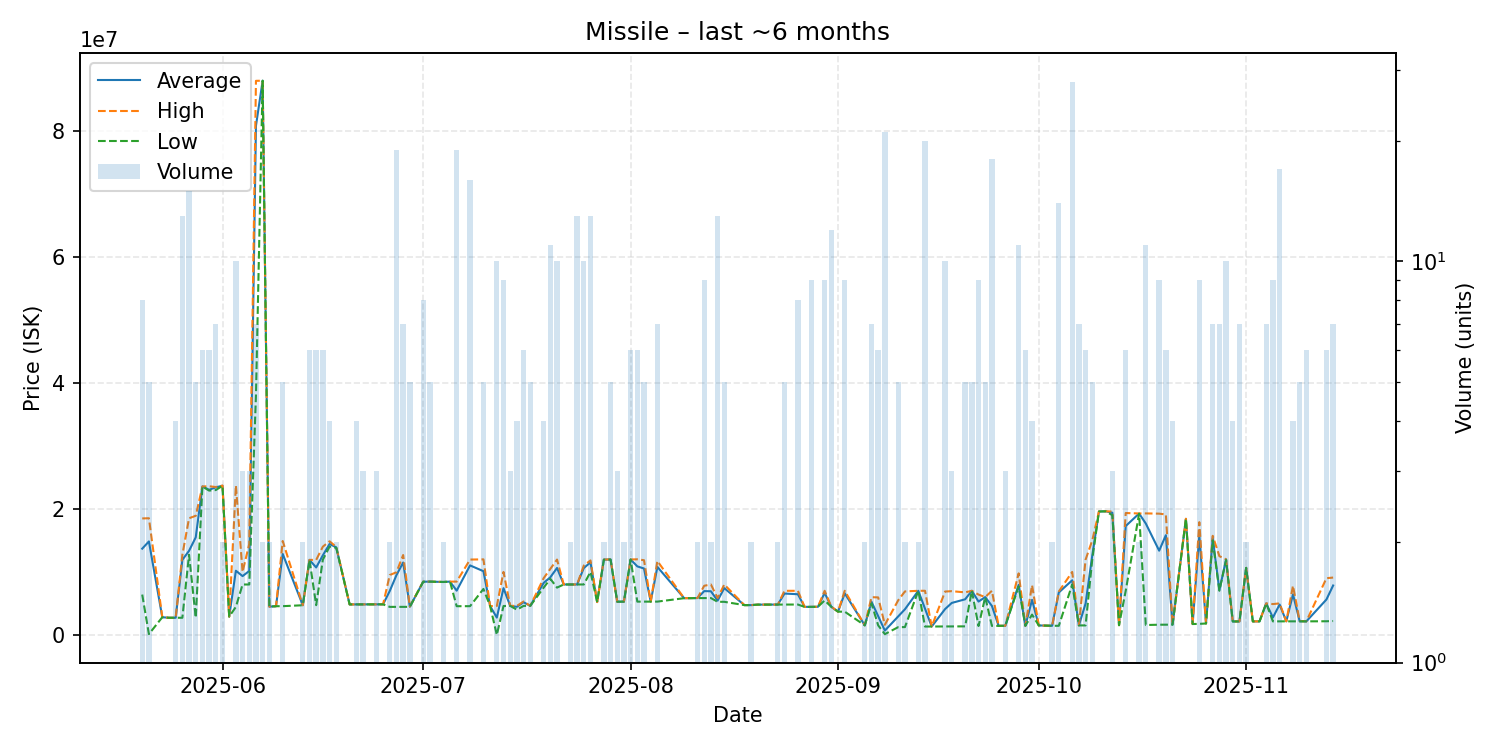

Source data for this figure (header and first rows):
date, average, highest, lowest, order_count, volume
2025-05-20, 13690000, 18490000, 6400000, 8, 8
2025-05-21, 14838960, 18520000, 114800, 2, 5
2025-05-23, 2800000, 2800000, 2800000, 1, 1
2025-05-24, 2716000, 2716000, 2716000, 1, 1
2025-05-25, 2715000, 2716000, 2712000, 3, 4
2025-05-26, 11917462, 12710000, 2717000, 7, 13
2025-05-27, 13347000, 18520000, 12720000, 9, 15
2025-05-28, 15492400, 18910000, 2722000, 4, 5
2025-05-29, 23570000, 23570000, 23570000, 1, 6
2025-05-30, 23040000, 23600000, 22910000, 4, 6
2025-05-31, 23427143, 23475000, 23000000, 5, 7
2025-06-01, 23690000, 23700000, 23680000, 2, 2
2025-06-02, 2905000, 2905000, 2905000, 1, 1
2025-06-03, 10184200, 23730000, 4444000, 10, 10
2025-06-04, 9333333, 10000000, 8000000, 2, 3
2025-06-05, 10150000, 14450000, 8000000, 3, 3
2025-06-06, 80841429, 87980000, 38020000, 4, 7
2025-06-07, 88000000, 88000000, 88000000, 1, 2
2025-06-08, 4483000, 4483000, 4483000, 1, 2
2025-06-09, 4552000, 4552000, 4552000, 1, 1
2025-06-10, 12849800, 14910000, 4559000, 4, 5
2025-06-13, 4704000, 4705000, 4703000, 2, 2
2025-06-14, 11905000, 11910000, 11900000, 4, 6
2025-06-15, 10706333, 11900000, 4718000, 4, 6
2025-06-16, 12635000, 14010000, 11945000, 5, 6
2025-06-17, 14432500, 14860000, 14005000, 3, 4
2025-06-18, 13900000, 13970000, 13830000, 2, 2
2025-06-20, 4837000, 4837000, 4837000, 1, 1
2025-06-21, 4839000, 4840000, 4838000, 3, 4
2025-06-22, 4850333, 4854000, 4843000, 2, 3
2025-06-24, 4850333, 4852000, 4849500, 3, 3
2025-06-25, 4850000, 4850000, 4850000, 1, 1
2025-06-26, 6972000, 9499000, 4445000, 2, 2
2025-06-27, 9487000, 9947500, 4445000, 13, 19
2025-06-28, 11492714, 12680000, 4449000, 3, 7
2025-06-29, 4470000, 4500000, 4450000, 3, 5
2025-07-01, 8441000, 8460000, 8439000, 7, 8
2025-07-02, 8458000, 8460000, 8450000, 3, 5
2025-07-04, 8399500, 8400000, 8399000, 2, 2
2025-07-05, 8458000, 8458000, 8458000, 1, 1
2025-07-06, 7022526, 8460000, 4553000, 9, 19
2025-07-08, 11032750, 11960000, 4557000, 7, 16
2025-07-10, 10110800, 11990000, 7292000, 3, 5
2025-07-11, 4572000, 4572000, 4572000, 1, 1
2025-07-12, 2743500, 4581000, 0.02, 6, 10
2025-07-13, 7415556, 10000000, 4584000, 7, 9
2025-07-14, 4606000, 4609000, 4600000, 2, 3
2025-07-15, 4451000, 4601000, 4000000, 4, 4
2025-07-16, 5183667, 5300000, 4602000, 2, 6
2025-07-17, 4608400, 4609000, 4608000, 4, 5
2025-07-19, 8250000, 9000000, 7500000, 2, 4
2025-07-20, 9148818, 10470000, 8899000, 11, 11
2025-07-21, 10623200, 11960000, 7504000, 4, 10
2025-07-22, 8003000, 8003000, 8003000, 1, 1
2025-07-23, 8002500, 8003000, 8002000, 2, 2
2025-07-24, 8000846, 8002000, 8000000, 5, 13
2025-07-25, 10608600, 11000000, 8003000, 7, 10
2025-07-26, 11513846, 11820000, 10000000, 7, 13
2025-07-27, 5209000, 5209000, 5209000, 1, 1
2025-07-28, 11945000, 11950000, 11940000, 2, 2
... 88 more rows
